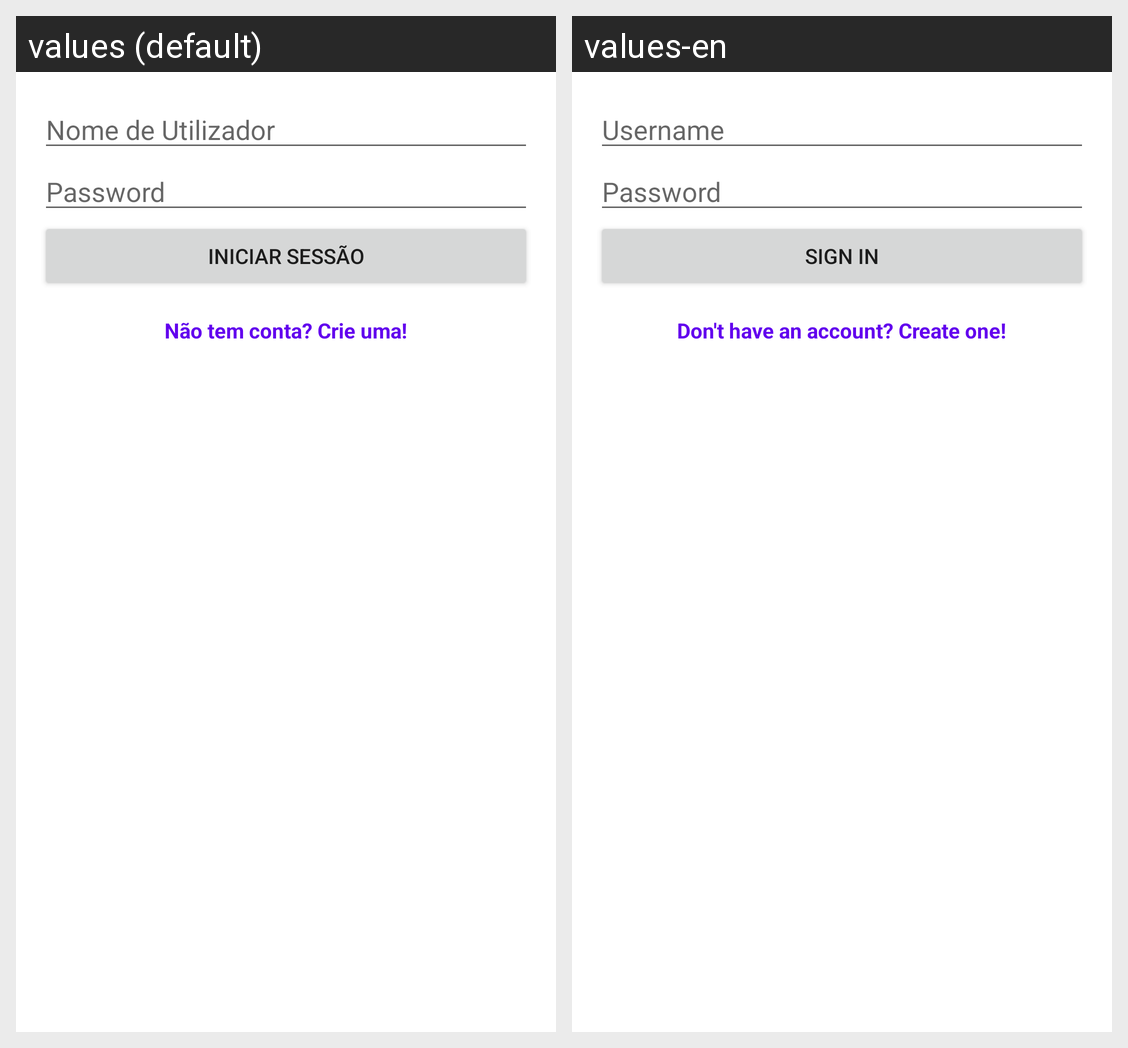

The same Android screen rendered under two of its app's locales, left to right. List the strings drawn on it with the default value and each locale's translation.
Android screen res/layout/fragment_login.xml rendered under 2 locales, left to right: values (default), values-en. Device: Nexus 5 (rendered at 1080×1920; each locale shown at half size, 540×960, under a caption strip naming it); theme Theme.TrailSnapV2.
Strings drawn on this screen, with the default value and each locale's value (text and hints the layout hard-codes, and strings that could not be matched under every locale, appear in the picture but are not listed):

username_hint
  values: Nome de Utilizador
  values-en: Username

password_hint
  values: Password
  values-en: Password  [not translated; the default value is used]

login_button
  values: Iniciar Sessão
  values-en: Sign In

create_account_text
  values: Não tem conta? Crie uma!
  values-en: Don't have an account? Create one!
